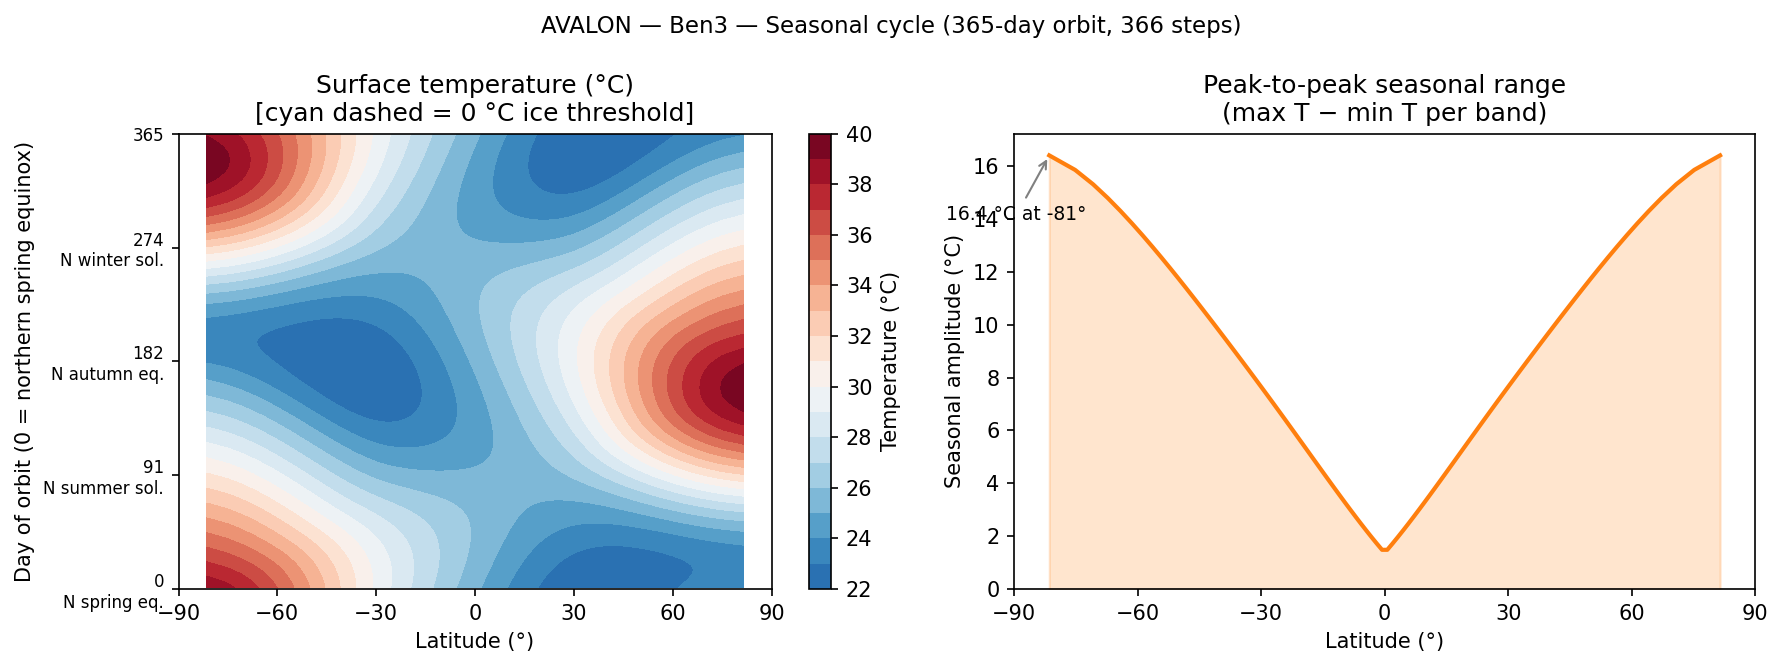

Source data for this figure (header and first rows):
day, -81.4509, -75.1649, -70.8119, -67.2531, -64.1581, -61.3754, -58.8212, -56.4427, -54.2046, -52.0818, -50.0555, -48.1114, -46.2383, -44.427, -42.6702, -40.9618, -39.2965, -37.6699, -36.0782, -34.5181, -32.9867, -31.4814, -30.0
0.9973, 311.9, 311.4, 310.9, 310.4, 309.9, 309.4, 308.9, 308.4, 308, 307.5, 307.1, 306.7, 306.3, 305.9, 305.5, 305.2, 304.8, 304.5, 304.1, 303.8, 303.5, 303.2, 302.9
1.994, 311.9, 311.3, 310.8, 310.3, 309.8, 309.3, 308.9, 308.4, 308, 307.5, 307.1, 306.7, 306.3, 305.9, 305.5, 305.1, 304.8, 304.5, 304.1, 303.8, 303.5, 303.2, 302.9
2.992, 311.8, 311.3, 310.8, 310.3, 309.8, 309.3, 308.8, 308.4, 307.9, 307.5, 307.1, 306.7, 306.3, 305.9, 305.5, 305.1, 304.8, 304.5, 304.1, 303.8, 303.5, 303.2, 303
3.989, 311.7, 311.2, 310.7, 310.2, 309.7, 309.3, 308.8, 308.3, 307.9, 307.5, 307, 306.6, 306.2, 305.9, 305.5, 305.1, 304.8, 304.4, 304.1, 303.8, 303.5, 303.2, 303
4.986, 311.6, 311.1, 310.6, 310.2, 309.7, 309.2, 308.8, 308.3, 307.9, 307.4, 307, 306.6, 306.2, 305.8, 305.5, 305.1, 304.8, 304.4, 304.1, 303.8, 303.5, 303.2, 303
5.984, 311.5, 311.1, 310.6, 310.1, 309.6, 309.2, 308.7, 308.3, 307.8, 307.4, 307, 306.6, 306.2, 305.8, 305.5, 305.1, 304.8, 304.4, 304.1, 303.8, 303.5, 303.2, 303
6.981, 311.4, 311, 310.5, 310, 309.6, 309.1, 308.7, 308.2, 307.8, 307.4, 307, 306.6, 306.2, 305.8, 305.4, 305.1, 304.7, 304.4, 304.1, 303.8, 303.5, 303.2, 303
7.978, 311.4, 310.9, 310.4, 310, 309.5, 309.1, 308.6, 308.2, 307.7, 307.3, 306.9, 306.5, 306.1, 305.8, 305.4, 305.1, 304.7, 304.4, 304.1, 303.8, 303.5, 303.2, 303
8.975, 311.3, 310.8, 310.4, 309.9, 309.5, 309, 308.6, 308.1, 307.7, 307.3, 306.9, 306.5, 306.1, 305.7, 305.4, 305, 304.7, 304.4, 304.1, 303.8, 303.5, 303.2, 303
9.973, 311.2, 310.7, 310.3, 309.8, 309.4, 308.9, 308.5, 308.1, 307.7, 307.3, 306.9, 306.5, 306.1, 305.7, 305.4, 305, 304.7, 304.4, 304.1, 303.8, 303.5, 303.2, 302.9
10.97, 311.1, 310.7, 310.2, 309.8, 309.3, 308.9, 308.5, 308, 307.6, 307.2, 306.8, 306.4, 306.1, 305.7, 305.3, 305, 304.7, 304.4, 304.1, 303.8, 303.5, 303.2, 302.9
11.97, 311, 310.6, 310.1, 309.7, 309.3, 308.8, 308.4, 308, 307.6, 307.2, 306.8, 306.4, 306, 305.7, 305.3, 305, 304.7, 304.3, 304, 303.7, 303.5, 303.2, 302.9
12.96, 310.9, 310.5, 310.1, 309.6, 309.2, 308.8, 308.3, 307.9, 307.5, 307.1, 306.7, 306.4, 306, 305.6, 305.3, 305, 304.6, 304.3, 304, 303.7, 303.5, 303.2, 302.9
13.96, 310.8, 310.4, 310, 309.6, 309.1, 308.7, 308.3, 307.9, 307.5, 307.1, 306.7, 306.3, 306, 305.6, 305.3, 304.9, 304.6, 304.3, 304, 303.7, 303.4, 303.2, 302.9
14.96, 310.8, 310.3, 309.9, 309.5, 309.1, 308.6, 308.2, 307.8, 307.4, 307, 306.6, 306.3, 305.9, 305.6, 305.2, 304.9, 304.6, 304.3, 304, 303.7, 303.4, 303.2, 302.9
15.96, 310.7, 310.2, 309.8, 309.4, 309, 308.6, 308.2, 307.8, 307.4, 307, 306.6, 306.2, 305.9, 305.5, 305.2, 304.9, 304.6, 304.3, 304, 303.7, 303.4, 303.1, 302.9
16.95, 310.6, 310.2, 309.7, 309.3, 308.9, 308.5, 308.1, 307.7, 307.3, 306.9, 306.6, 306.2, 305.8, 305.5, 305.2, 304.8, 304.5, 304.2, 303.9, 303.7, 303.4, 303.1, 302.9
17.95, 310.5, 310.1, 309.7, 309.3, 308.8, 308.4, 308, 307.6, 307.3, 306.9, 306.5, 306.1, 305.8, 305.5, 305.1, 304.8, 304.5, 304.2, 303.9, 303.6, 303.4, 303.1, 302.9
18.95, 310.4, 310, 309.6, 309.2, 308.8, 308.4, 308, 307.6, 307.2, 306.8, 306.5, 306.1, 305.8, 305.4, 305.1, 304.8, 304.5, 304.2, 303.9, 303.6, 303.3, 303.1, 302.8
19.95, 310.3, 309.9, 309.5, 309.1, 308.7, 308.3, 307.9, 307.5, 307.1, 306.8, 306.4, 306.1, 305.7, 305.4, 305.1, 304.7, 304.4, 304.1, 303.9, 303.6, 303.3, 303.1, 302.8
20.94, 310.2, 309.8, 309.4, 309, 308.6, 308.2, 307.8, 307.5, 307.1, 306.7, 306.4, 306, 305.7, 305.3, 305, 304.7, 304.4, 304.1, 303.8, 303.6, 303.3, 303.1, 302.8
21.94, 310.1, 309.7, 309.3, 308.9, 308.5, 308.2, 307.8, 307.4, 307, 306.7, 306.3, 306, 305.6, 305.3, 305, 304.7, 304.4, 304.1, 303.8, 303.5, 303.3, 303, 302.8
22.94, 310.1, 309.6, 309.2, 308.9, 308.5, 308.1, 307.7, 307.3, 307, 306.6, 306.2, 305.9, 305.6, 305.2, 304.9, 304.6, 304.3, 304, 303.8, 303.5, 303.3, 303, 302.8
23.93, 310, 309.6, 309.2, 308.8, 308.4, 308, 307.6, 307.3, 306.9, 306.5, 306.2, 305.8, 305.5, 305.2, 304.9, 304.6, 304.3, 304, 303.7, 303.5, 303.2, 303, 302.8
24.93, 309.9, 309.5, 309.1, 308.7, 308.3, 307.9, 307.6, 307.2, 306.8, 306.5, 306.1, 305.8, 305.5, 305.1, 304.8, 304.5, 304.3, 304, 303.7, 303.4, 303.2, 303, 302.7
25.93, 309.8, 309.4, 309, 308.6, 308.2, 307.9, 307.5, 307.1, 306.8, 306.4, 306.1, 305.7, 305.4, 305.1, 304.8, 304.5, 304.2, 303.9, 303.7, 303.4, 303.2, 302.9, 302.7
26.93, 309.7, 309.3, 308.9, 308.5, 308.1, 307.8, 307.4, 307, 306.7, 306.3, 306, 305.7, 305.4, 305, 304.7, 304.5, 304.2, 303.9, 303.6, 303.4, 303.1, 302.9, 302.7
27.92, 309.6, 309.2, 308.8, 308.4, 308.1, 307.7, 307.3, 307, 306.6, 306.3, 305.9, 305.6, 305.3, 305, 304.7, 304.4, 304.1, 303.9, 303.6, 303.3, 303.1, 302.9, 302.6
28.92, 309.5, 309.1, 308.7, 308.4, 308, 307.6, 307.3, 306.9, 306.6, 306.2, 305.9, 305.6, 305.2, 304.9, 304.6, 304.4, 304.1, 303.8, 303.6, 303.3, 303.1, 302.8, 302.6
29.92, 309.5, 309.1, 308.7, 308.3, 307.9, 307.5, 307.2, 306.8, 306.5, 306.1, 305.8, 305.5, 305.2, 304.9, 304.6, 304.3, 304, 303.8, 303.5, 303.3, 303, 302.8, 302.6
30.92, 309.4, 309, 308.6, 308.2, 307.8, 307.5, 307.1, 306.7, 306.4, 306.1, 305.8, 305.4, 305.1, 304.8, 304.5, 304.3, 304, 303.7, 303.5, 303.2, 303, 302.8, 302.6
31.91, 309.3, 308.9, 308.5, 308.1, 307.7, 307.4, 307, 306.7, 306.3, 306, 305.7, 305.4, 305.1, 304.8, 304.5, 304.2, 303.9, 303.7, 303.4, 303.2, 303, 302.7, 302.5
32.91, 309.2, 308.8, 308.4, 308, 307.6, 307.3, 306.9, 306.6, 306.3, 305.9, 305.6, 305.3, 305, 304.7, 304.4, 304.2, 303.9, 303.6, 303.4, 303.2, 302.9, 302.7, 302.5
33.91, 309.1, 308.7, 308.3, 307.9, 307.6, 307.2, 306.9, 306.5, 306.2, 305.9, 305.5, 305.2, 304.9, 304.7, 304.4, 304.1, 303.8, 303.6, 303.3, 303.1, 302.9, 302.7, 302.5
34.9, 309, 308.6, 308.2, 307.9, 307.5, 307.1, 306.8, 306.4, 306.1, 305.8, 305.5, 305.2, 304.9, 304.6, 304.3, 304, 303.8, 303.5, 303.3, 303.1, 302.8, 302.6, 302.4
35.9, 308.9, 308.5, 308.1, 307.8, 307.4, 307, 306.7, 306.4, 306, 305.7, 305.4, 305.1, 304.8, 304.5, 304.3, 304, 303.7, 303.5, 303.2, 303, 302.8, 302.6, 302.4
36.9, 308.9, 308.5, 308.1, 307.7, 307.3, 307, 306.6, 306.3, 306, 305.6, 305.3, 305, 304.7, 304.5, 304.2, 303.9, 303.7, 303.4, 303.2, 303, 302.8, 302.5, 302.3
37.9, 308.8, 308.4, 308, 307.6, 307.2, 306.9, 306.5, 306.2, 305.9, 305.6, 305.3, 305, 304.7, 304.4, 304.1, 303.9, 303.6, 303.4, 303.1, 302.9, 302.7, 302.5, 302.3
38.89, 308.7, 308.3, 307.9, 307.5, 307.1, 306.8, 306.5, 306.1, 305.8, 305.5, 305.2, 304.9, 304.6, 304.3, 304.1, 303.8, 303.6, 303.3, 303.1, 302.9, 302.7, 302.5, 302.3
39.89, 308.6, 308.2, 307.8, 307.4, 307.1, 306.7, 306.4, 306, 305.7, 305.4, 305.1, 304.8, 304.5, 304.3, 304, 303.8, 303.5, 303.3, 303, 302.8, 302.6, 302.4, 302.2
40.89, 308.5, 308.1, 307.7, 307.4, 307, 306.6, 306.3, 306, 305.6, 305.3, 305, 304.8, 304.5, 304.2, 303.9, 303.7, 303.4, 303.2, 303, 302.8, 302.6, 302.4, 302.2
41.89, 308.4, 308, 307.6, 307.3, 306.9, 306.5, 306.2, 305.9, 305.6, 305.3, 305, 304.7, 304.4, 304.1, 303.9, 303.6, 303.4, 303.2, 302.9, 302.7, 302.5, 302.3, 302.1
42.88, 308.4, 308, 307.6, 307.2, 306.8, 306.5, 306.1, 305.8, 305.5, 305.2, 304.9, 304.6, 304.3, 304.1, 303.8, 303.6, 303.3, 303.1, 302.9, 302.7, 302.5, 302.3, 302.1
43.88, 308.3, 307.9, 307.5, 307.1, 306.7, 306.4, 306, 305.7, 305.4, 305.1, 304.8, 304.5, 304.3, 304, 303.7, 303.5, 303.3, 303, 302.8, 302.6, 302.4, 302.2, 302
44.88, 308.2, 307.8, 307.4, 307, 306.7, 306.3, 306, 305.6, 305.3, 305, 304.7, 304.5, 304.2, 303.9, 303.7, 303.4, 303.2, 303, 302.8, 302.6, 302.4, 302.2, 302
45.87, 308.1, 307.7, 307.3, 306.9, 306.6, 306.2, 305.9, 305.6, 305.2, 304.9, 304.7, 304.4, 304.1, 303.9, 303.6, 303.4, 303.1, 302.9, 302.7, 302.5, 302.3, 302.1, 301.9
46.87, 308, 307.6, 307.2, 306.9, 306.5, 306.1, 305.8, 305.5, 305.2, 304.9, 304.6, 304.3, 304, 303.8, 303.5, 303.3, 303.1, 302.9, 302.6, 302.4, 302.3, 302.1, 301.9
47.87, 307.9, 307.5, 307.1, 306.8, 306.4, 306.1, 305.7, 305.4, 305.1, 304.8, 304.5, 304.2, 304, 303.7, 303.5, 303.2, 303, 302.8, 302.6, 302.4, 302.2, 302, 301.8
48.87, 307.8, 307.4, 307.1, 306.7, 306.3, 306, 305.6, 305.3, 305, 304.7, 304.4, 304.1, 303.9, 303.6, 303.4, 303.2, 302.9, 302.7, 302.5, 302.3, 302.1, 302, 301.8
49.86, 307.8, 307.4, 307, 306.6, 306.2, 305.9, 305.6, 305.2, 304.9, 304.6, 304.3, 304.1, 303.8, 303.6, 303.3, 303.1, 302.9, 302.7, 302.5, 302.3, 302.1, 301.9, 301.7
50.86, 307.7, 307.3, 306.9, 306.5, 306.2, 305.8, 305.5, 305.2, 304.8, 304.5, 304.3, 304, 303.7, 303.5, 303.2, 303, 302.8, 302.6, 302.4, 302.2, 302, 301.8, 301.7
51.86, 307.6, 307.2, 306.8, 306.4, 306.1, 305.7, 305.4, 305.1, 304.8, 304.5, 304.2, 303.9, 303.7, 303.4, 303.2, 302.9, 302.7, 302.5, 302.3, 302.1, 302, 301.8, 301.6
52.86, 307.5, 307.1, 306.7, 306.4, 306, 305.7, 305.3, 305, 304.7, 304.4, 304.1, 303.8, 303.6, 303.3, 303.1, 302.9, 302.7, 302.5, 302.3, 302.1, 301.9, 301.7, 301.6
53.85, 307.4, 307, 306.6, 306.3, 305.9, 305.6, 305.2, 304.9, 304.6, 304.3, 304, 303.8, 303.5, 303.3, 303, 302.8, 302.6, 302.4, 302.2, 302, 301.8, 301.7, 301.5
54.85, 307.3, 306.9, 306.6, 306.2, 305.8, 305.5, 305.2, 304.8, 304.5, 304.2, 303.9, 303.7, 303.4, 303.2, 302.9, 302.7, 302.5, 302.3, 302.1, 301.9, 301.8, 301.6, 301.5
55.85, 307.3, 306.9, 306.5, 306.1, 305.8, 305.4, 305.1, 304.8, 304.4, 304.1, 303.9, 303.6, 303.3, 303.1, 302.9, 302.7, 302.4, 302.2, 302.1, 301.9, 301.7, 301.5, 301.4
56.84, 307.2, 306.8, 306.4, 306, 305.7, 305.3, 305, 304.7, 304.4, 304.1, 303.8, 303.5, 303.3, 303, 302.8, 302.6, 302.4, 302.2, 302, 301.8, 301.6, 301.5, 301.3
57.84, 307.1, 306.7, 306.3, 305.9, 305.6, 305.2, 304.9, 304.6, 304.3, 304, 303.7, 303.4, 303.2, 302.9, 302.7, 302.5, 302.3, 302.1, 301.9, 301.7, 301.6, 301.4, 301.3
58.84, 307, 306.6, 306.2, 305.9, 305.5, 305.2, 304.8, 304.5, 304.2, 303.9, 303.6, 303.4, 303.1, 302.9, 302.6, 302.4, 302.2, 302, 301.8, 301.7, 301.5, 301.4, 301.2
59.84, 306.9, 306.5, 306.1, 305.8, 305.4, 305.1, 304.8, 304.4, 304.1, 303.8, 303.6, 303.3, 303, 302.8, 302.6, 302.4, 302.1, 302, 301.8, 301.6, 301.4, 301.3, 301.1
... 306 more rows
